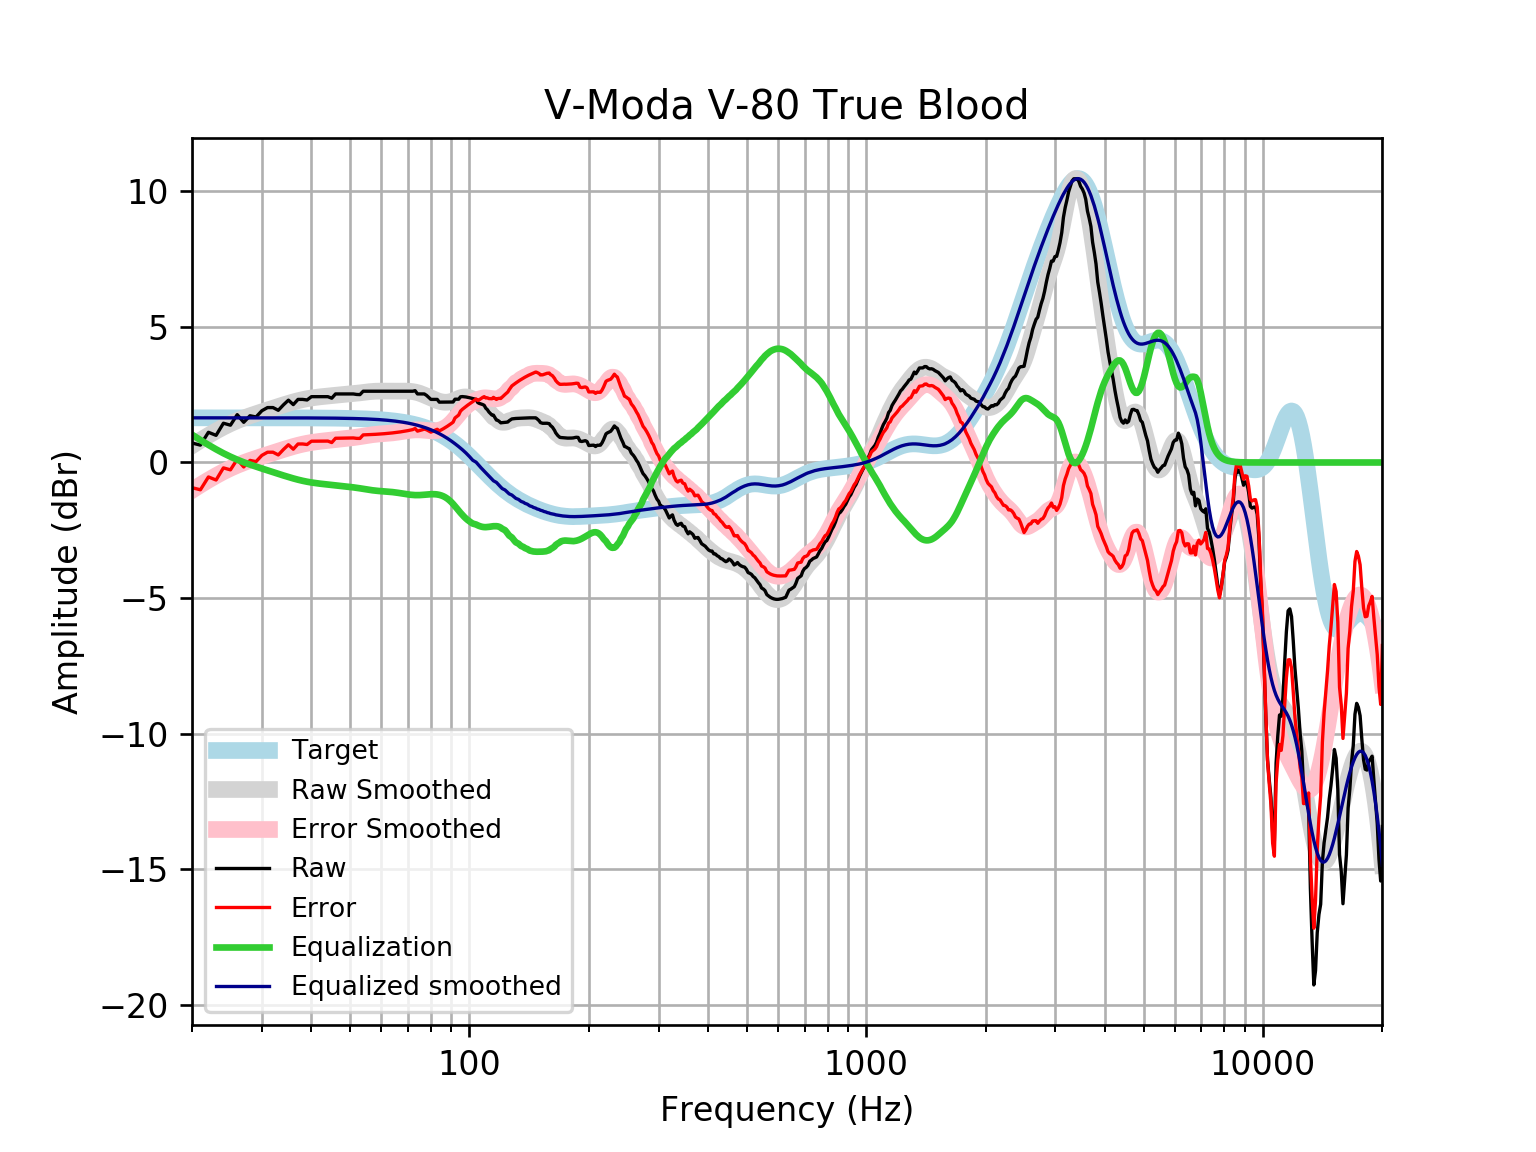

Source data for this figure (header and first rows):
frequency, raw, error, smoothed, error_smoothed, equalization, equalized_raw, equalized_smoothed, target
20, 0.7186, -0.9292, 0.6214, -1.026, 1.026, 1.745, 1.648, 1.648
21, 0.6406, -1.007, 0.8184, -0.8294, 0.8294, 1.47, 1.648, 1.648
22, 1.114, -0.5334, 0.9984, -0.6494, 0.6494, 1.764, 1.648, 1.648
23, 1.001, -0.6466, 1.161, -0.4865, 0.4865, 1.488, 1.648, 1.648
24, 1.449, -0.1989, 1.307, -0.3406, 0.3406, 1.789, 1.648, 1.648
25, 1.376, -0.2715, 1.434, -0.2139, 0.2139, 1.59, 1.648, 1.648
26, 1.765, 0.117, 1.544, -0.1038, 0.1038, 1.868, 1.648, 1.648
27, 1.483, -0.1645, 1.639, -0.00818, 0.00818, 1.491, 1.648, 1.648
28, 1.724, 0.07695, 1.723, 0.07601, -0.07601, 1.648, 1.647, 1.647
29, 1.68, 0.03225, 1.8, 0.1522, -0.1522, 1.527, 1.647, 1.647
30, 1.91, 0.2626, 1.87, 0.2231, -0.2231, 1.687, 1.647, 1.647
31, 2.026, 0.3791, 1.938, 0.2906, -0.2906, 1.735, 1.647, 1.647
32, 2.026, 0.3793, 2.003, 0.3558, -0.3558, 1.67, 1.647, 1.647
33, 1.926, 0.279, 2.065, 0.4188, -0.4188, 1.507, 1.647, 1.647
34, 2.127, 0.4805, 2.125, 0.4792, -0.4792, 1.647, 1.646, 1.646
35, 2.3, 0.6541, 2.182, 0.536, -0.536, 1.764, 1.646, 1.646
36, 2.137, 0.4911, 2.234, 0.5882, -0.5882, 1.548, 1.645, 1.645
37, 2.328, 0.6829, 2.28, 0.6349, -0.6349, 1.693, 1.645, 1.645
38, 2.328, 0.6835, 2.32, 0.6754, -0.6754, 1.652, 1.644, 1.644
39, 2.307, 0.663, 2.353, 0.7095, -0.7095, 1.597, 1.644, 1.644
40, 2.428, 0.7855, 2.381, 0.7378, -0.7378, 1.691, 1.643, 1.643
41, 2.428, 0.7863, 2.403, 0.7612, -0.7612, 1.667, 1.642, 1.642
42, 2.428, 0.7873, 2.422, 0.7809, -0.7809, 1.647, 1.641, 1.641
43, 2.428, 0.7885, 2.438, 0.7983, -0.7983, 1.63, 1.64, 1.64
44, 2.428, 0.7898, 2.453, 0.8144, -0.8144, 1.614, 1.639, 1.639
45, 2.372, 0.7352, 2.467, 0.8298, -0.8298, 1.542, 1.637, 1.637
46, 2.529, 0.8936, 2.48, 0.8449, -0.8449, 1.684, 1.635, 1.635
47, 2.529, 0.8955, 2.493, 0.8595, -0.8595, 1.669, 1.634, 1.633
48, 2.529, 0.8977, 2.505, 0.8738, -0.8738, 1.655, 1.631, 1.631
49, 2.529, 0.9001, 2.517, 0.8879, -0.8879, 1.641, 1.629, 1.629
50, 2.529, 0.9028, 2.529, 0.9024, -0.9024, 1.627, 1.626, 1.626
51, 2.529, 0.9058, 2.541, 0.9178, -0.9178, 1.611, 1.623, 1.623
52, 2.51, 0.8904, 2.555, 0.9347, -0.9347, 1.575, 1.62, 1.62
53, 2.505, 0.8885, 2.569, 0.9531, -0.9531, 1.551, 1.616, 1.616
54, 2.63, 1.018, 2.584, 0.9725, -0.9725, 1.657, 1.612, 1.612
55, 2.63, 1.022, 2.599, 0.9919, -0.9919, 1.638, 1.607, 1.607
56, 2.63, 1.027, 2.612, 1.01, -1.01, 1.619, 1.602, 1.602
57, 2.63, 1.033, 2.623, 1.026, -1.026, 1.603, 1.596, 1.596
58, 2.63, 1.039, 2.63, 1.039, -1.039, 1.59, 1.59, 1.59
59, 2.63, 1.046, 2.633, 1.05, -1.05, 1.58, 1.583, 1.583
60, 2.63, 1.054, 2.635, 1.059, -1.059, 1.571, 1.576, 1.576
61, 2.63, 1.062, 2.634, 1.066, -1.066, 1.564, 1.568, 1.568
62, 2.63, 1.071, 2.632, 1.073, -1.073, 1.556, 1.559, 1.559
63, 2.63, 1.08, 2.631, 1.082, -1.082, 1.548, 1.549, 1.549
64, 2.63, 1.091, 2.631, 1.092, -1.092, 1.538, 1.538, 1.538
65, 2.63, 1.103, 2.631, 1.104, -1.104, 1.526, 1.527, 1.527
66, 2.63, 1.115, 2.632, 1.118, -1.118, 1.512, 1.514, 1.514
67, 2.63, 1.129, 2.634, 1.133, -1.133, 1.497, 1.501, 1.501
68, 2.63, 1.143, 2.635, 1.148, -1.148, 1.481, 1.486, 1.486
69, 2.63, 1.159, 2.634, 1.164, -1.164, 1.466, 1.471, 1.471
70, 2.63, 1.176, 2.631, 1.178, -1.178, 1.452, 1.454, 1.454
71, 2.63, 1.194, 2.625, 1.19, -1.19, 1.44, 1.436, 1.436
72, 2.63, 1.213, 2.614, 1.198, -1.198, 1.431, 1.416, 1.416
73, 2.65, 1.254, 2.599, 1.203, -1.203, 1.446, 1.395, 1.395
74, 2.53, 1.157, 2.578, 1.205, -1.205, 1.326, 1.373, 1.373
75, 2.529, 1.18, 2.552, 1.203, -1.203, 1.326, 1.349, 1.349
76, 2.529, 1.205, 2.521, 1.197, -1.197, 1.332, 1.324, 1.324
77, 2.529, 1.232, 2.488, 1.19, -1.19, 1.339, 1.297, 1.297
78, 2.476, 1.207, 2.451, 1.183, -1.183, 1.293, 1.269, 1.269
79, 2.404, 1.165, 2.414, 1.176, -1.176, 1.228, 1.239, 1.239
... 553 more rows
